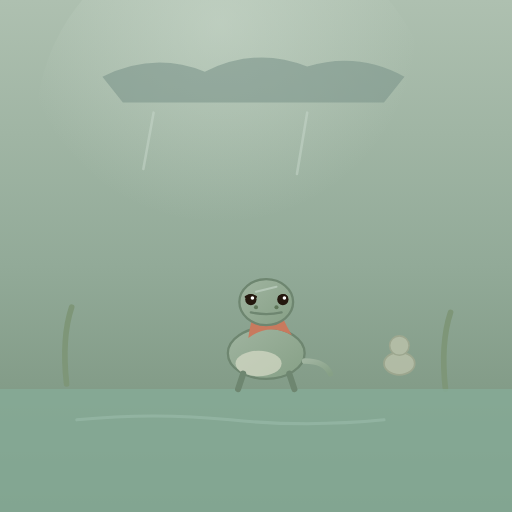
t = 0.00 s
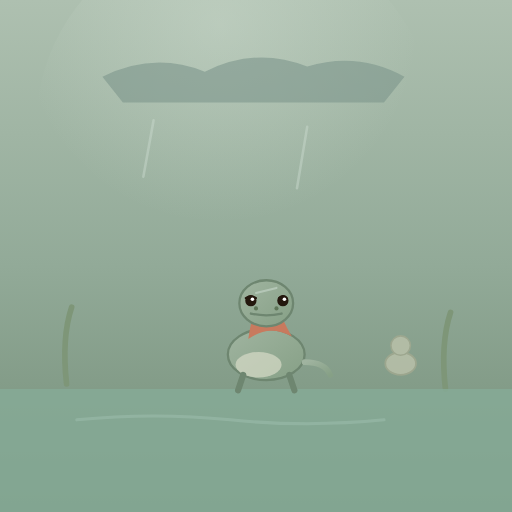
t = 0.65 s
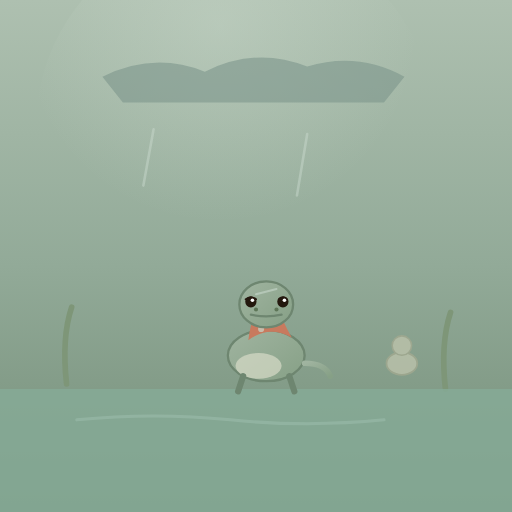
t = 1.28 s
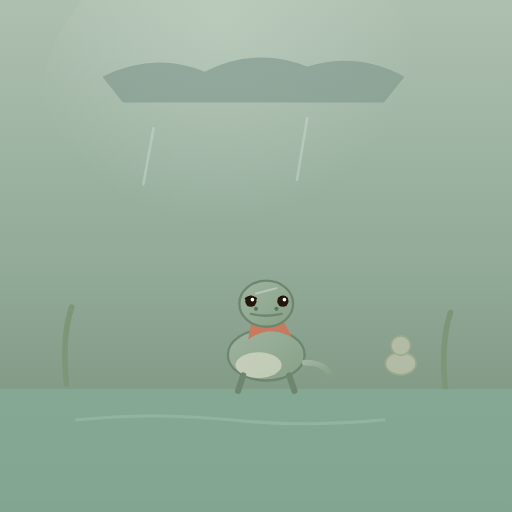
t = 1.90 s
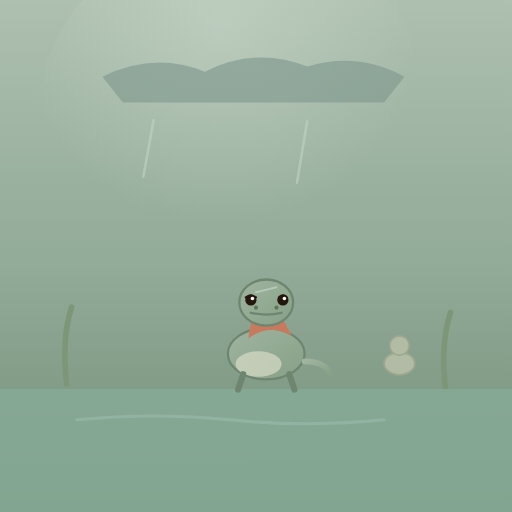
t = 2.55 s
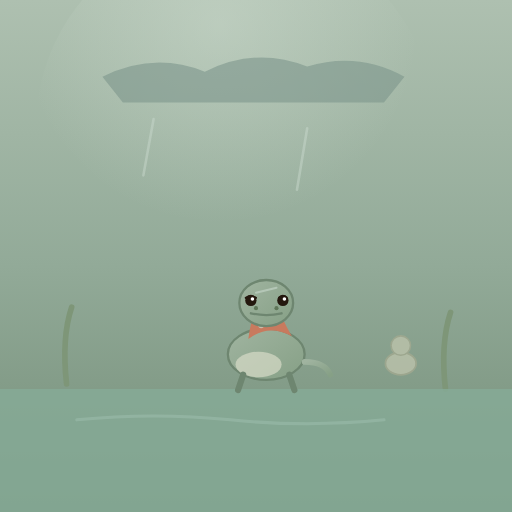
t = 3.33 s

The animated SVG that drew these frames (rendered in a browser with its animation timeline set to each time). Animation: 11 SMIL elements (animate=6,animateTransform=5); one cycle of 3.80 s, repeats indefinitely.

<svg xmlns="http://www.w3.org/2000/svg" viewBox="0 0 200 200" role="img" aria-label="棘龙·二阶·帆小之惑·大雨淋湿背帆小兽笑帆小低头立志">
  <defs>
    <!-- 背景：雨后芦荡暗 -->
    <linearGradient id="bg" x1="0" y1="0" x2="0" y2="1">
      <stop offset="0%" stop-color="#AEC0B0"/>
      <stop offset="52%" stop-color="#92AA98"/>
      <stop offset="100%" stop-color="#748E78"/>
    </linearGradient>
    <!-- 雨后光 -->
    <radialGradient id="glow" cx="46%" cy="24%" r="50%">
      <stop offset="0%" stop-color="#DCE8DC" stop-opacity="0.6"/>
      <stop offset="100%" stop-color="#DCE8DC" stop-opacity="0"/>
    </radialGradient>
    <!-- 幼棘龙皮（湿） -->
    <linearGradient id="skin" x1="0" y1="0" x2="1" y2="1">
      <stop offset="0%" stop-color="#A0B4A0"/>
      <stop offset="100%" stop-color="#86A086"/>
    </linearGradient>
  </defs>

  <rect width="200" height="200" fill="url(#bg)"/>
  <circle cx="92" cy="50" r="78" fill="url(#glow)">
    <animate attributeName="opacity" values="0.6;0.4;0.6" dur="3s" repeatCount="indefinite"/>
  </circle>

  <!-- 雨云（上） -->
  <g fill="#7E968C" opacity="0.6">
    <path d="M 40 30 Q 60 20 80 28 Q 100 18 120 26 Q 140 20 158 30 L 150 40 L 48 40 Z"/>
  </g>
  <!-- 雨线 -->
  <g stroke="#C8D8CC" stroke-width="1" stroke-linecap="round" opacity="0.5">
    <path d="M 60 44 L 56 66" >
      <animateTransform attributeName="transform" type="translate" values="0 0;0 8;0 0" dur="0.8s" repeatCount="indefinite"/>
    </path>
    <path d="M 120 44 L 116 68" >
      <animateTransform attributeName="transform" type="translate" values="0 0;0 10;0 0" dur="0.9s" repeatCount="indefinite"/>
    </path>
  </g>

  <!-- 芦荡 -->
  <g stroke="#7E9678" stroke-width="2.2" stroke-linecap="round" fill="none">
    <path d="M 26 150 Q 24 132 28 120"/>
    <path d="M 174 152 Q 172 134 176 122"/>
  </g>

  <!-- 水塘 -->
  <path d="M 0 152 L 200 152 L 200 200 L 0 200 Z" fill="#86AC98" opacity="0.8"/>
  <g stroke="#A0C0B0" stroke-width="1.2" stroke-linecap="round" opacity="0.5" fill="none">
    <path d="M 30 164 Q 60 161 90 164 Q 120 167 150 164"/>
  </g>

  <!-- 笑帆小的兽（右，远笑） -->
  <g opacity="0.7">
    <animateTransform attributeName="transform" type="translate" values="0 0;1 0;0 0" dur="2.6s" repeatCount="indefinite"/>
    <ellipse cx="156" cy="142" rx="6" ry="4.4" fill="#C4C8B0" stroke="#A6AA90" stroke-width="0.7"/>
    <circle cx="156" cy="135" r="3.8" fill="#C4C8B0" stroke="#A6AA90" stroke-width="0.6"/>
  </g>

  <!-- 幼棘龙（湿帆，缩芦荡） -->
  <g>
    <animateTransform attributeName="transform" type="translate" values="0 0;0 1;0 0" dur="2.8s" repeatCount="indefinite"/>
    <!-- 身体 -->
    <ellipse cx="104" cy="138" rx="15" ry="10" fill="url(#skin)" stroke="#6E8670" stroke-width="0.9"/>
    <ellipse cx="101" cy="142" rx="9" ry="5" fill="#D8DCC8" opacity="0.7"/>
    <!-- 背帆（湿耷拉，嫩红转暗） -->
    <path d="M 97 132 Q 99 116 107 116 Q 110 124 114 131 Q 105 126 97 132 Z" fill="#C87A5E"/>
    <!-- 水珠（帆上） -->
    <circle cx="102" cy="122" r="1.2" fill="#C8D8CC" opacity="0.7">
      <animate attributeName="cy" values="122;128;122" dur="2.4s" repeatCount="indefinite"/>
    </circle>
    <!-- 腿 -->
    <path d="M 95 146 L 93 152 M 113 146 L 115 152" stroke="#6E8670" stroke-width="2.4" stroke-linecap="round"/>
    <!-- 尾（垂） -->
    <path d="M 119 141 Q 127 141 129 146" stroke="url(#skin)" stroke-width="2.2" stroke-linecap="round" fill="none"/>
  </g>

  <!-- 幼棘龙头（低头，立志） -->
  <g>
    <animateTransform attributeName="transform" type="translate" values="0 0;0 1;0 0" dur="2.8s" repeatCount="indefinite"/>
    <ellipse cx="104" cy="118" rx="10.5" ry="9" fill="url(#skin)" stroke="#6E8670" stroke-width="0.9"/>
    <!-- 眼（惑+志） -->
    <path d="M 96 116 Q 98 114.6 100 116 M 109 116 Q 111 114.6 112 116" stroke="#24180E" stroke-width="0.8" stroke-linecap="round" fill="none"/>
    <circle cx="98" cy="117" r="2.2" fill="#24180E"/>
    <circle cx="98.6" cy="116.4" r="0.7" fill="#FFF"/>
    <circle cx="110.5" cy="117" r="2.2" fill="#24180E"/>
    <circle cx="111.1" cy="116.4" r="0.7" fill="#FFF"/>
    <!-- 嘴（闭，委屈） -->
    <path d="M 98 122 Q 104 123.4 110 122" fill="none" stroke="#6E8670" stroke-width="0.9" stroke-linecap="round"/>
    <!-- 鼻 -->
    <circle cx="100" cy="120" r="0.8" fill="#5E7658"/>
    <circle cx="108" cy="120" r="0.8" fill="#5E7658"/>
    <!-- 帆湿的水痕 -->
    <path d="M 100 114 L 108 112" stroke="#C8D8CC" stroke-width="0.8" stroke-linecap="round" opacity="0.6"/>
  </g>

  <!-- 雨后星尘 -->
  <g fill="#DCE8DC">
    <circle cx="40" cy="100">
      <animate attributeName="cy" values="100;90;100" dur="3.4s" repeatCount="indefinite"/>
      <animate attributeName="opacity" values="0.5;0.12;0.5" dur="3.4s" repeatCount="indefinite"/>
    </circle>
    <circle cx="164" cy="82">
      <animate attributeName="cy" values="82;72;82" dur="3.8s" repeatCount="indefinite"/>
      <animate attributeName="opacity" values="0.4;0.1;0.4" dur="3.8s" repeatCount="indefinite"/>
    </circle>
  </g>
</svg>
